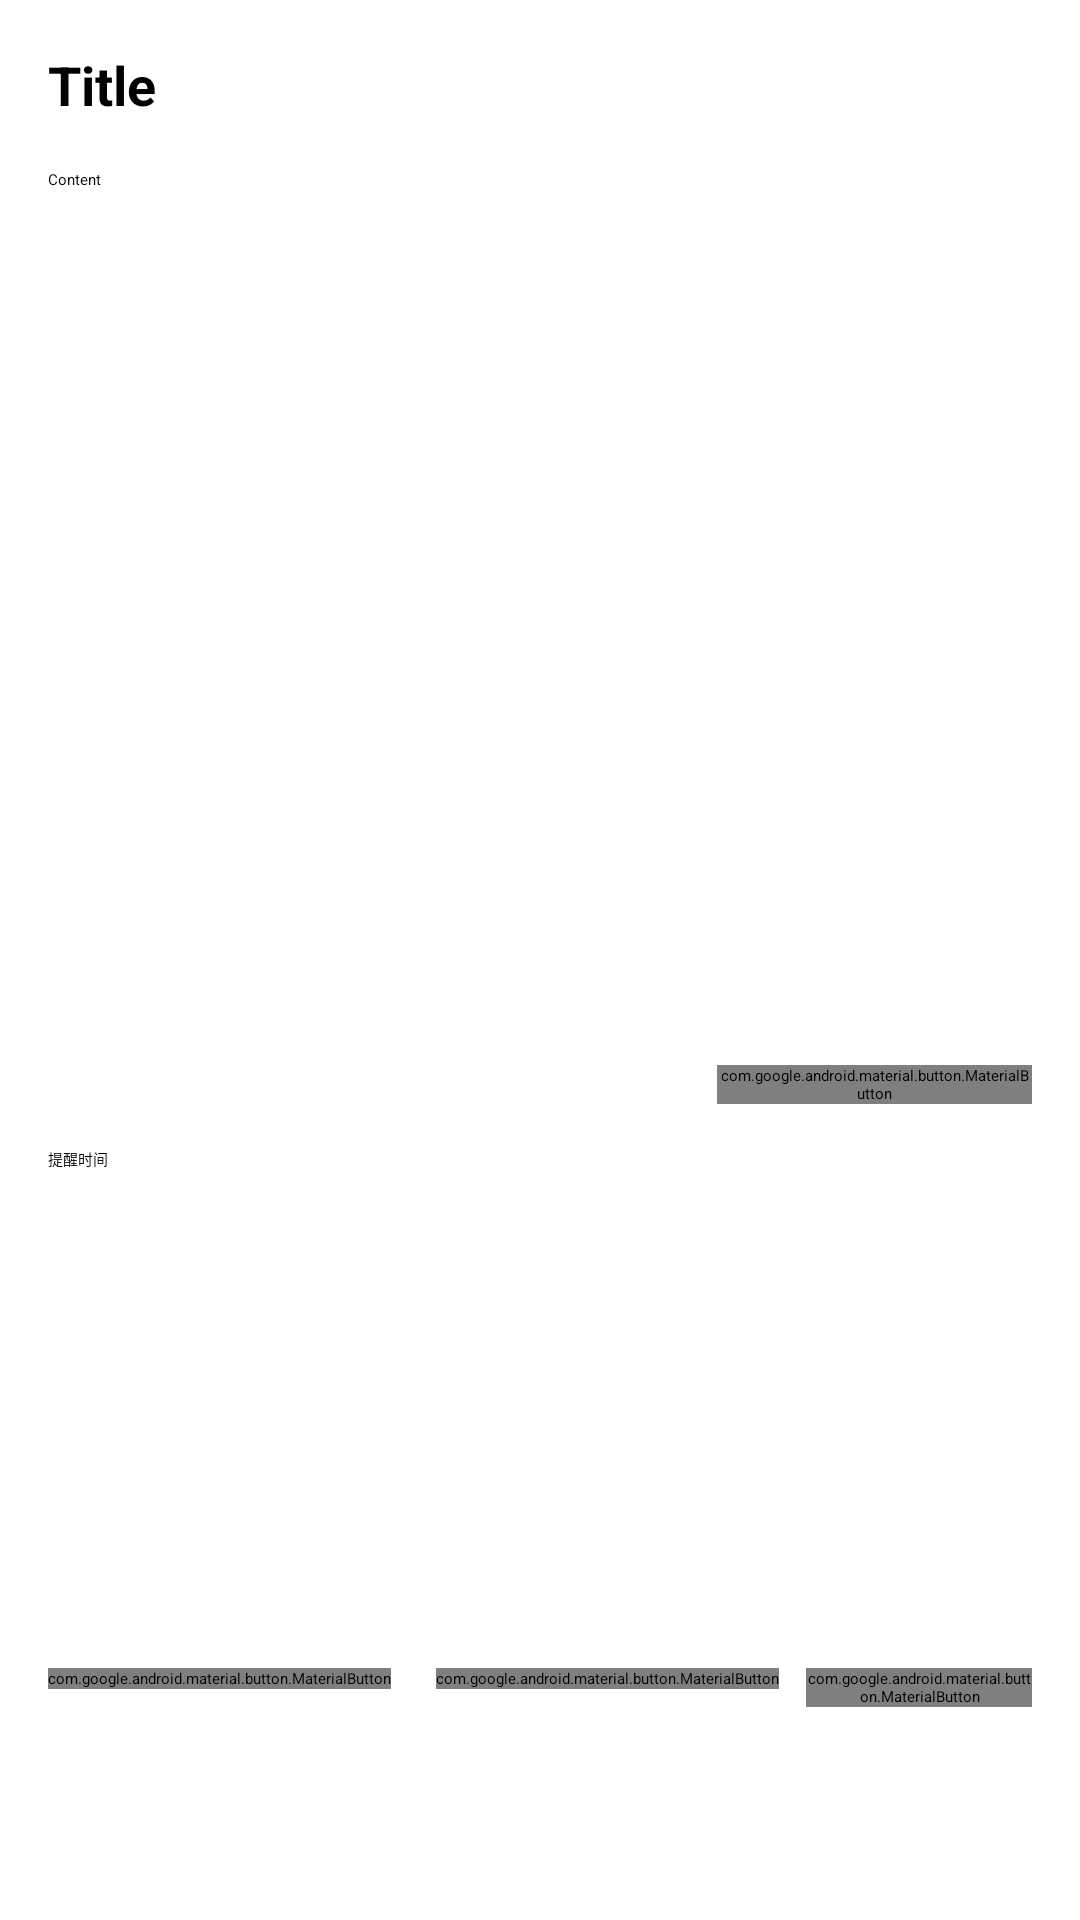

Here is an Android app screen rendered from its layout file. Give the layout XML and the strings, colors and styles it references.
<!-- AndroidManifest.xml: application theme Theme.MyToolBox -->
<!-- res/layout/activity_note_detail.xml -->
<?xml version="1.0" encoding="utf-8"?>

<RelativeLayout xmlns:android="http://schemas.android.com/apk/res/android"
    xmlns:app="http://schemas.android.com/apk/res-auto"
    android:layout_width="match_parent"
    android:layout_height="match_parent"
    android:padding="16dp">

    <EditText
        android:id="@+id/note_title_edit"
        android:layout_width="match_parent"
        android:layout_height="wrap_content"
        android:hint="Title"
        android:textSize="18sp"
        android:textStyle="bold" />

    <EditText
        android:id="@+id/note_content_edit"
        android:layout_width="match_parent"
        android:layout_height="275dp"
        android:layout_below="@id/note_title_edit"
        android:layout_marginTop="16dp"
        android:gravity="top"
        android:hint="Content"
        android:inputType="textMultiLine"
        android:maxLines="1000"
        android:overScrollMode="always"
        android:scrollbars="vertical" />

    <TextView
        android:id="@+id/note_date_edit"
        android:layout_width="wrap_content"
        android:layout_height="wrap_content"
        android:layout_below="@id/note_content_edit"
        android:layout_marginTop="16dp"
        android:textSize="14sp"
        android:textColor="#888" />

    <TextView
        android:id="@+id/reminder_text_view"
        android:layout_width="wrap_content"
        android:layout_height="wrap_content"
        android:layout_below="@id/note_date_edit"
        android:layout_marginTop="16dp"
        android:text="提醒时间" />

    <ImageView
        android:id="@+id/photo_image_view"
        android:layout_width="match_parent"
        android:layout_height="160dp"
        android:layout_below="@id/reminder_text_view"
        android:layout_marginTop="3dp"
        android:scaleType="centerCrop" />

    <com.google.android.material.button.MaterialButton
        android:id="@+id/add_photo_button"
        android:layout_width="wrap_content"
        android:layout_height="wrap_content"
        android:layout_above="@id/photo_image_view"
        android:layout_alignParentStart="true"
        android:layout_marginStart="223dp"
        android:layout_marginBottom="22dp"
        android:text="添加图片"
        app:cornerRadius="8dp"
        app:strokeWidth="0dp"
        app:backgroundTint="@color/primaryColor"
        android:textColor="@android:color/white" />

    <com.google.android.material.button.MaterialButton
        android:id="@+id/save_note_button"
        android:layout_width="wrap_content"
        android:layout_height="wrap_content"
        android:layout_below="@id/photo_image_view"
        android:layout_marginTop="3dp"
        android:text="保存"
        app:cornerRadius="8dp"
        app:strokeWidth="0dp"
        app:backgroundTint="@color/primaryColor"
        android:textColor="@android:color/white" />

    <com.google.android.material.button.MaterialButton
        android:id="@+id/delete_note_button"
        android:layout_width="wrap_content"
        android:layout_height="wrap_content"
        android:layout_below="@id/photo_image_view"
        android:layout_marginStart="15dp"
        android:layout_marginTop="3dp"
        android:layout_toEndOf="@id/save_note_button"
        android:text="删除"
        app:cornerRadius="8dp"
        app:strokeWidth="0dp"
        app:backgroundTint="@color/secondaryColor"
        android:textColor="@android:color/white" />

    <com.google.android.material.button.MaterialButton
        android:id="@+id/add_reminder_button"
        android:layout_width="wrap_content"
        android:layout_height="wrap_content"
        android:layout_below="@id/photo_image_view"
        android:layout_marginStart="9dp"
        android:layout_marginTop="3dp"
        android:layout_toEndOf="@id/delete_note_button"
        android:text="添加提醒"
        app:cornerRadius="8dp"
        app:strokeWidth="0dp"
        app:backgroundTint="@color/primaryColor"
        android:textColor="@android:color/white" />

</RelativeLayout>
<!-- resources referenced by this layout -->
<resources>
  <color name="primaryColor">#FF5722</color>
  <color name="secondaryColor">#F44336</color>
</resources>
